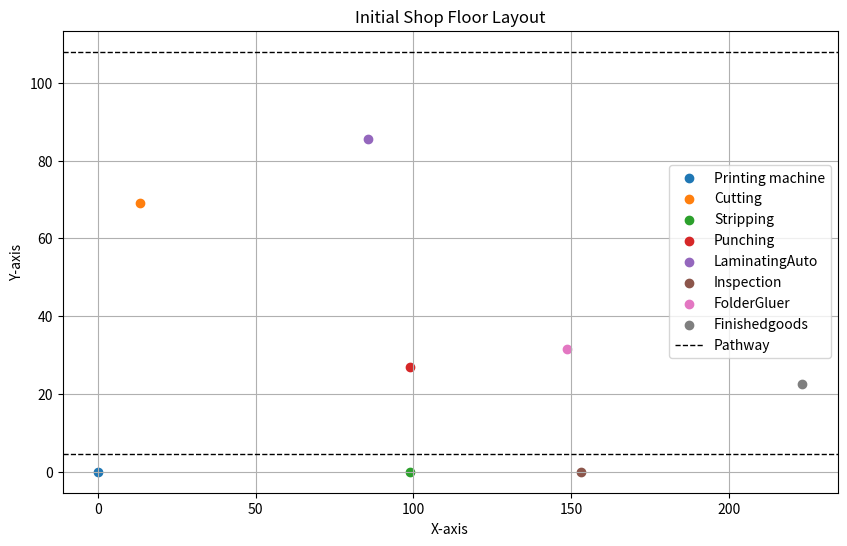

Write Python code to recreate this figure. (Note: this script raises an exception after producing the figure.)
#New GA
import random
import numpy as np
import matplotlib.pyplot as plt

# Define the operational sequence and machine groups
operational_sequence = ["Cutting", "Printing machine",
    "Inspection", "LaminatingAuto", "Punching",
    "Stripping", "FolderGluer", "Finishedgoods"]

machine_groups = [
    ["Printing machine", "Cutting"]
]

# Define machine positions and dimensions
machine_positions = {
    "Printing machine": (0, 0),
    "Cutting": (13.5, 69),
    "Stripping": (99, 0),
    "Punching": (99, 27),
    "LaminatingAuto": (85.5, 85.5),
    "Inspection": (153, 0),
    "FolderGluer": (148.5, 31.5),
    "Finishedgoods": (223.2, 22.5)
}

# Specify the pathway width
pathway_width = 9

# Function to plot the layout
def plot_layout(layout, title):
    plt.figure(figsize=(10, 6))

    # Check if layout is a tuple
    if isinstance(layout, tuple):
        layout = layout[0]

    # Plot machines
    for machine, position in layout.items():
        plt.scatter(position[0], position[1], label=machine)

    # Plot pathways
    plt.axhline(y=pathway_width / 2, color='black', linestyle='--', linewidth=1, label='Pathway')
    plt.axhline(y=112.5 - pathway_width / 2, color='black', linestyle='--', linewidth=1)

    # Configure plot
    plt.title(title)
    plt.xlabel('X-axis')
    plt.ylabel('Y-axis')
    plt.legend()
    plt.grid(True)
    plt.show()


# Plot initial layout
plot_layout(machine_positions, 'Initial Shop Floor Layout')

# Function to calculate distance between two points
def calculate_distance(pos1, pos2):
    return np.sqrt((pos1[0] - pos2[0]) ** 2 + (pos1[1] - pos2[1]) ** 2)

# Function to evaluate fitness of a layout
def evaluate_fitness(layout):
    total_distance = 0
    for i in range(len(operational_sequence) - 1):
        m1 = operational_sequence[i]
        m2 = operational_sequence[i + 1]
        total_distance += calculate_distance(layout[m1], layout[m2])
    for group in machine_groups:
        for i in range(len(group) - 1):
            m1 = group[i]
            m2 = group[i + 1]
            total_distance += calculate_distance(layout[m1], layout[m2])
    return total_distance

# Function to perform pairwise exchange mutation
def pairwise_exchange_mutation(layout):
    new_layout = layout.copy()
    machines = random.sample(layout.keys(), 2)
    new_layout[machines[0]], new_layout[machines[1]] = new_layout[machines[1]], new_layout[machines[0]]
    return new_layout

# Function to perform genetic algorithm with tracking fitness scores
def genetic_algorithm(population_size, generations):
    # Initialize population
    population = [machine_positions.copy() for _ in range(population_size)]
    fitness_scores_history = []  # List to store fitness scores for each generation

    for generation in range(generations):
        # Evaluate fitness of each layout in the population
        fitness_scores = [evaluate_fitness(layout) for layout in population]
        fitness_scores_history.append(min(fitness_scores))  # Store the best fitness score

        # Select top 50% layouts based on fitness
        selected_indices = np.argsort(fitness_scores)[:population_size // 2]
        selected_population = [population[i] for i in selected_indices]

        # Create offspring through pairwise exchange mutation
        offspring_population = [pairwise_exchange_mutation(layout) for layout in selected_population]

        # Combine selected population and offspring
        population = selected_population + offspring_population

        # Print the best fitness in each generation
        best_layout = population[np.argmin(fitness_scores)]
        best_fitness = min(fitness_scores)
        print(f"Generation {generation + 1}, Best Fitness: {best_fitness}")

    # Return the best layout from the final generation and fitness scores history
    return population[np.argmin(fitness_scores)], fitness_scores_history

# Run the genetic algorithm with tracking fitness scores
final_layout, fitness_scores_history = genetic_algorithm(population_size=50, generations=100)

# Set initial machine positions
initial_machine_positions = machine_positions.copy()

# Print initial layout
print("\nInitial Machine Positions:")
for machine, position in machine_positions.items():
    print(f"{machine}: {position}")

# Evaluate initial fitness
initial_fitness = evaluate_fitness(machine_positions)
print("Initial Fitness Value:", initial_fitness)

# Print the final layout
print("\nFinal Machine Positions:")
for machine, position in final_layout.items():
    print(f"{machine}: {position}")

# Evaluate the fitness of the final layout
final_fitness = evaluate_fitness(final_layout)
print("Final Fitness Value:", final_fitness)

final_layout = genetic_algorithm(population_size=50, generations=100)

# Plot initial and final layouts side by side
plt.figure(figsize=(15, 6))

plt.subplot(1, 2, 1)
plot_layout(initial_machine_positions, 'Initial Layout')
plt.title('Initial Shop Floor Layout')
plt.xlabel('X-axis')
plt.ylabel('Y-axis')
plt.legend()
plt.grid(True)

plt.subplot(1, 2, 2)
plot_layout(final_layout, 'Final Layout')
plt.title('Final Shop Floor Layout')
plt.xlabel('X-axis')
plt.ylabel('Y-axis')
plt.legend()
plt.grid(True)

# Move the legend outside the plot
plt.legend(bbox_to_anchor=(1.05, 1), loc='upper left')

plt.show()
# Plot the fitness scores history
plt.figure()
plt.plot(fitness_scores_history, label='Fitness Score', color='green')
plt.title('Fitness Score over Generations')
plt.xlabel('Generation')
plt.ylabel('Fitness Score')
plt.grid(True)
plt.legend()
plt.show()

